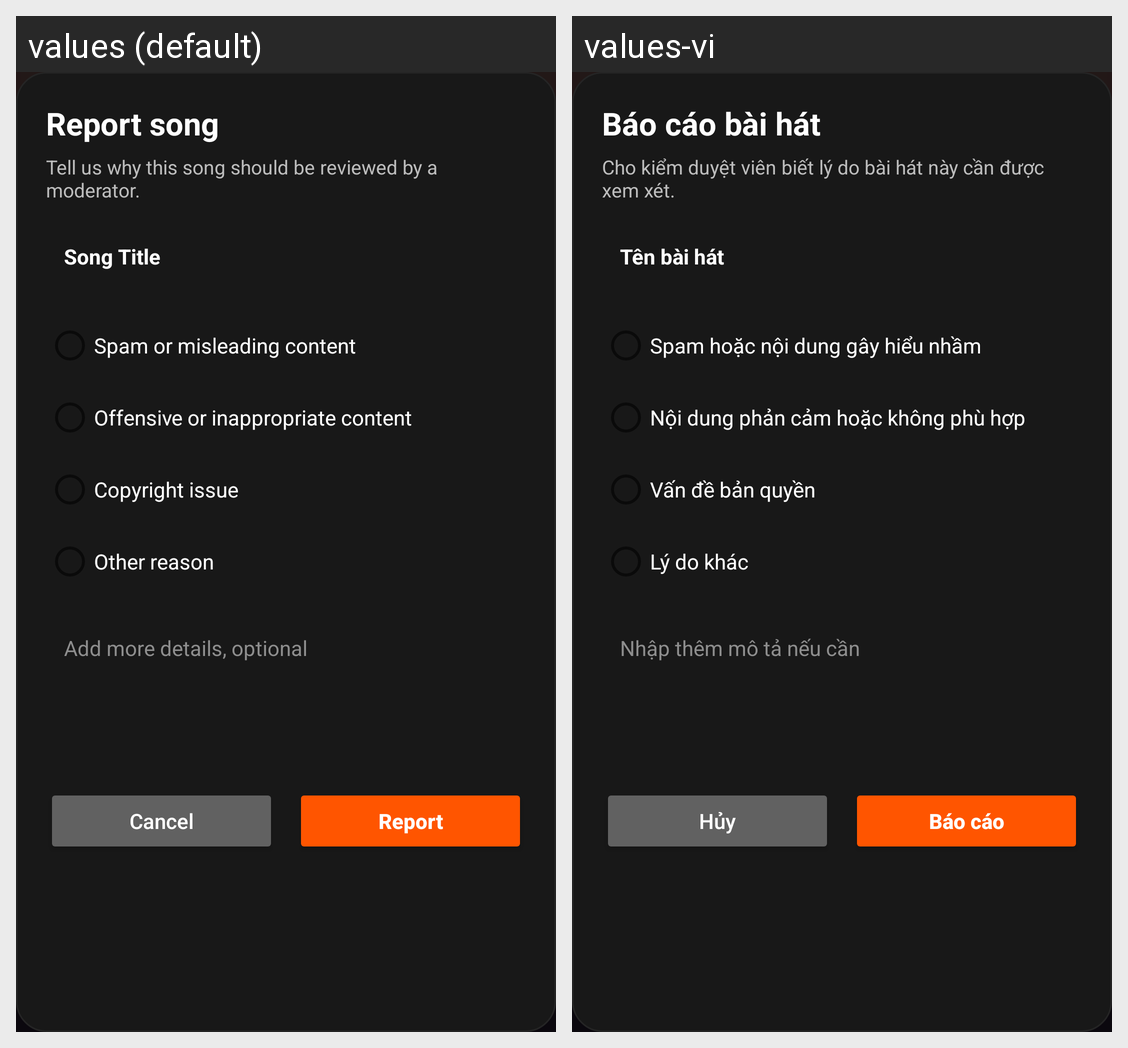

For this localized Android screen grid, give each drawn string resource with its value in every locale shown.
Android screen res/layout/dialog_report_song.xml rendered under 2 locales, left to right: values (default), values-vi. Device: Nexus 5 (rendered at 1080×1920; each locale shown at half size, 540×960, under a caption strip naming it); theme Theme.Music_app.
Strings drawn on this screen, with the default value and each locale's value (text and hints the layout hard-codes, and strings that could not be matched under every locale, appear in the picture but are not listed):

report_song
  values: Report song
  values-vi: Báo cáo bài hát

report_song_subtitle
  values: Tell us why this song should be reviewed by a moderator.
  values-vi: Cho kiểm duyệt viên biết lý do bài hát này cần được xem xét.

song_title_placeholder
  values: Song Title
  values-vi: Tên bài hát

report_reason_spam
  values: Spam or misleading content
  values-vi: Spam hoặc nội dung gây hiểu nhầm

report_reason_offensive
  values: Offensive or inappropriate content
  values-vi: Nội dung phản cảm hoặc không phù hợp

report_reason_copyright
  values: Copyright issue
  values-vi: Vấn đề bản quyền

report_reason_other
  values: Other reason
  values-vi: Lý do khác

report_description_optional
  values: Add more details, optional
  values-vi: Nhập thêm mô tả nếu cần

cancel
  values: Cancel
  values-vi: Hủy

report
  values: Report
  values-vi: Báo cáo
